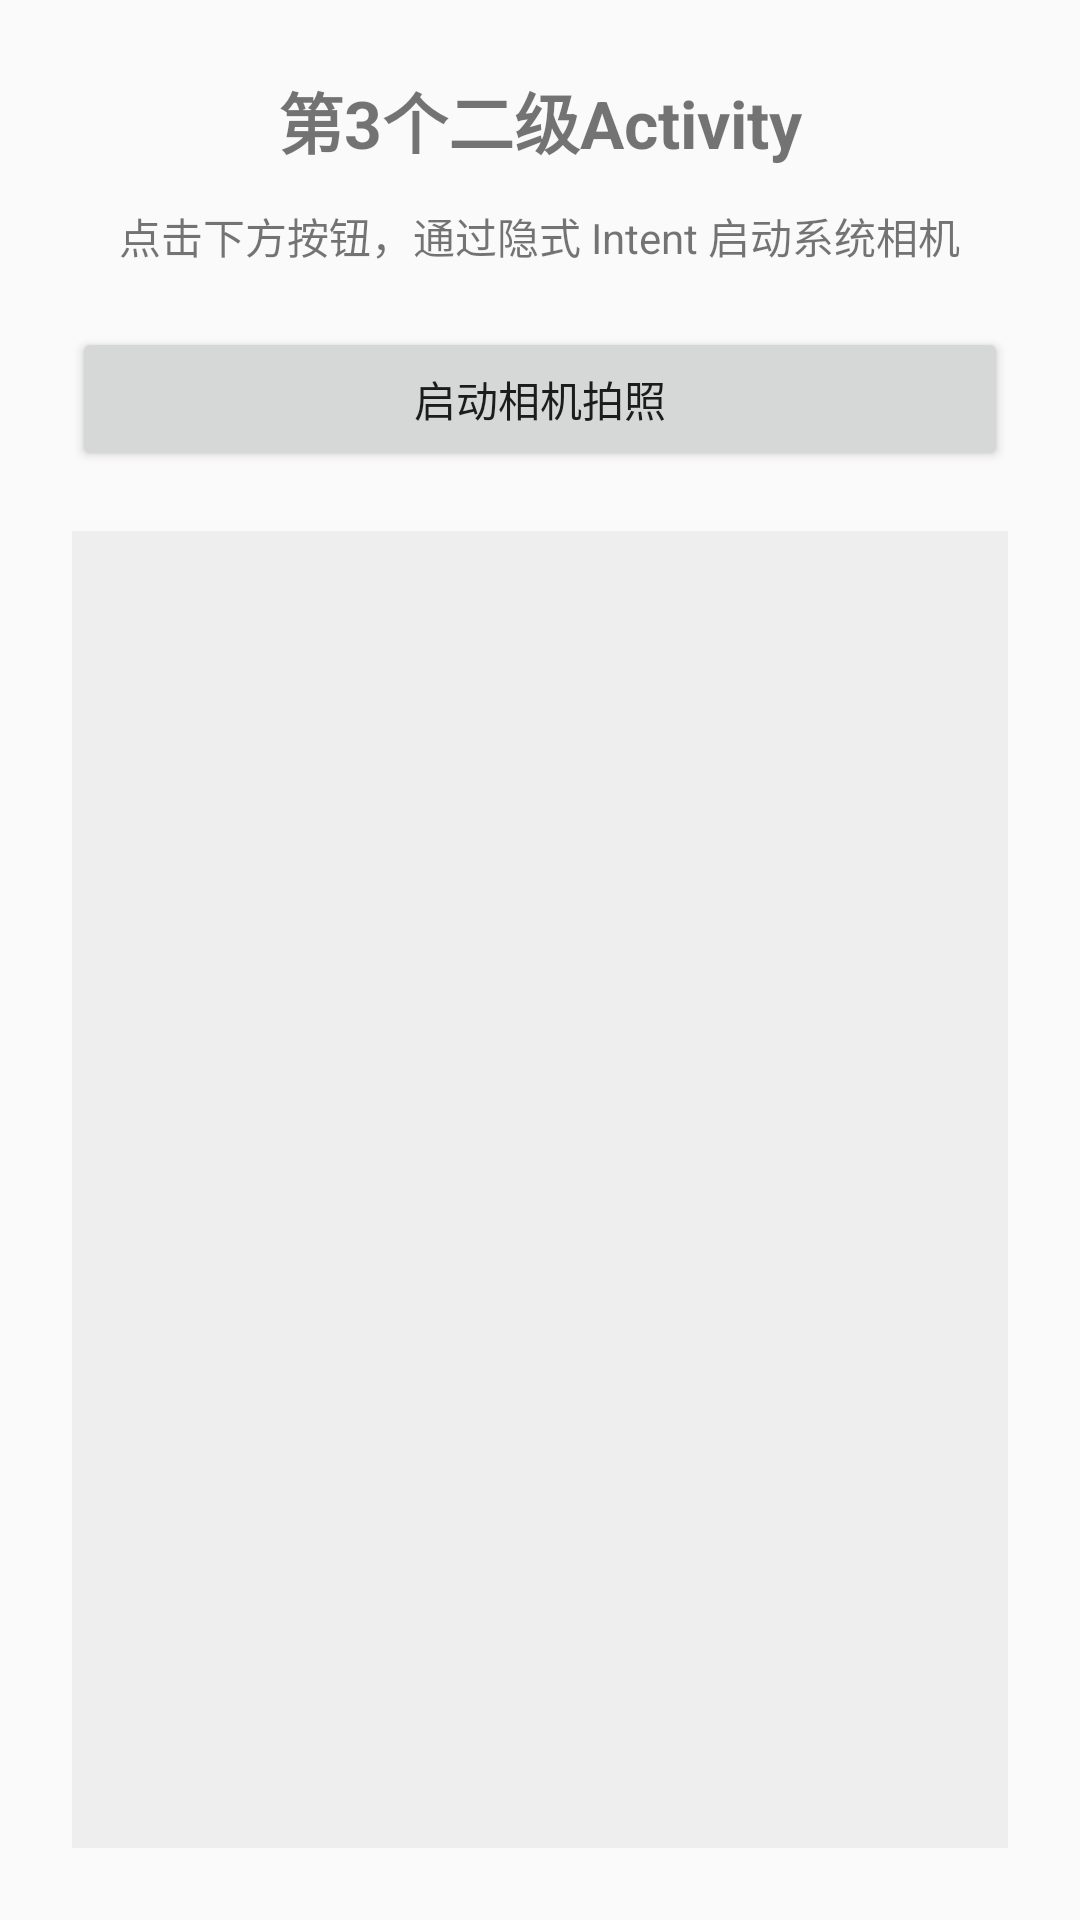

Android layout source for this screen:
<!-- AndroidManifest.xml: application theme Theme.MyApplication -->
<!-- res/layout/activity_second_camera.xml -->
<?xml version="1.0" encoding="utf-8"?>
<LinearLayout xmlns:android="http://schemas.android.com/apk/res/android"
    android:layout_width="match_parent"
    android:layout_height="match_parent"
    android:orientation="vertical"
    android:gravity="center_horizontal"
    android:padding="24dp">

    <TextView
        android:layout_width="wrap_content"
        android:layout_height="wrap_content"
        android:text="@string/s3_title"
        android:textSize="22sp"
        android:textStyle="bold"
        android:layout_marginBottom="12dp" />

    <TextView
        android:layout_width="wrap_content"
        android:layout_height="wrap_content"
        android:text="@string/s3_hint"
        android:textSize="14sp"
        android:gravity="center"
        android:layout_marginBottom="20dp" />

    <Button
        android:id="@+id/btnTakePhoto"
        android:layout_width="match_parent"
        android:layout_height="wrap_content"
        android:text="@string/s3_take_photo"
        android:layout_marginBottom="20dp" />

    <ImageView
        android:id="@+id/ivPhoto"
        android:layout_width="match_parent"
        android:layout_height="0dp"
        android:layout_weight="1"
        android:contentDescription="@string/s3_image_desc"
        android:background="#EEEEEE"
        android:scaleType="fitCenter"
        android:adjustViewBounds="true" />

</LinearLayout>
<!-- resources referenced by this layout -->
<resources>
  <string name="s3_hint">点击下方按钮，通过隐式 Intent 启动系统相机</string>
  <string name="s3_image_desc">拍照结果照片</string>
  <string name="s3_take_photo">启动相机拍照</string>
  <string name="s3_title">第3个二级Activity</string>
  <style name="Theme.MyApplication" parent="Base.Theme.MyApplication" />
  <style name="Base.Theme.MyApplication" parent="Theme.MaterialComponents.DayNight.DarkActionBar.Bridge">
          
          
      </style>
</resources>
